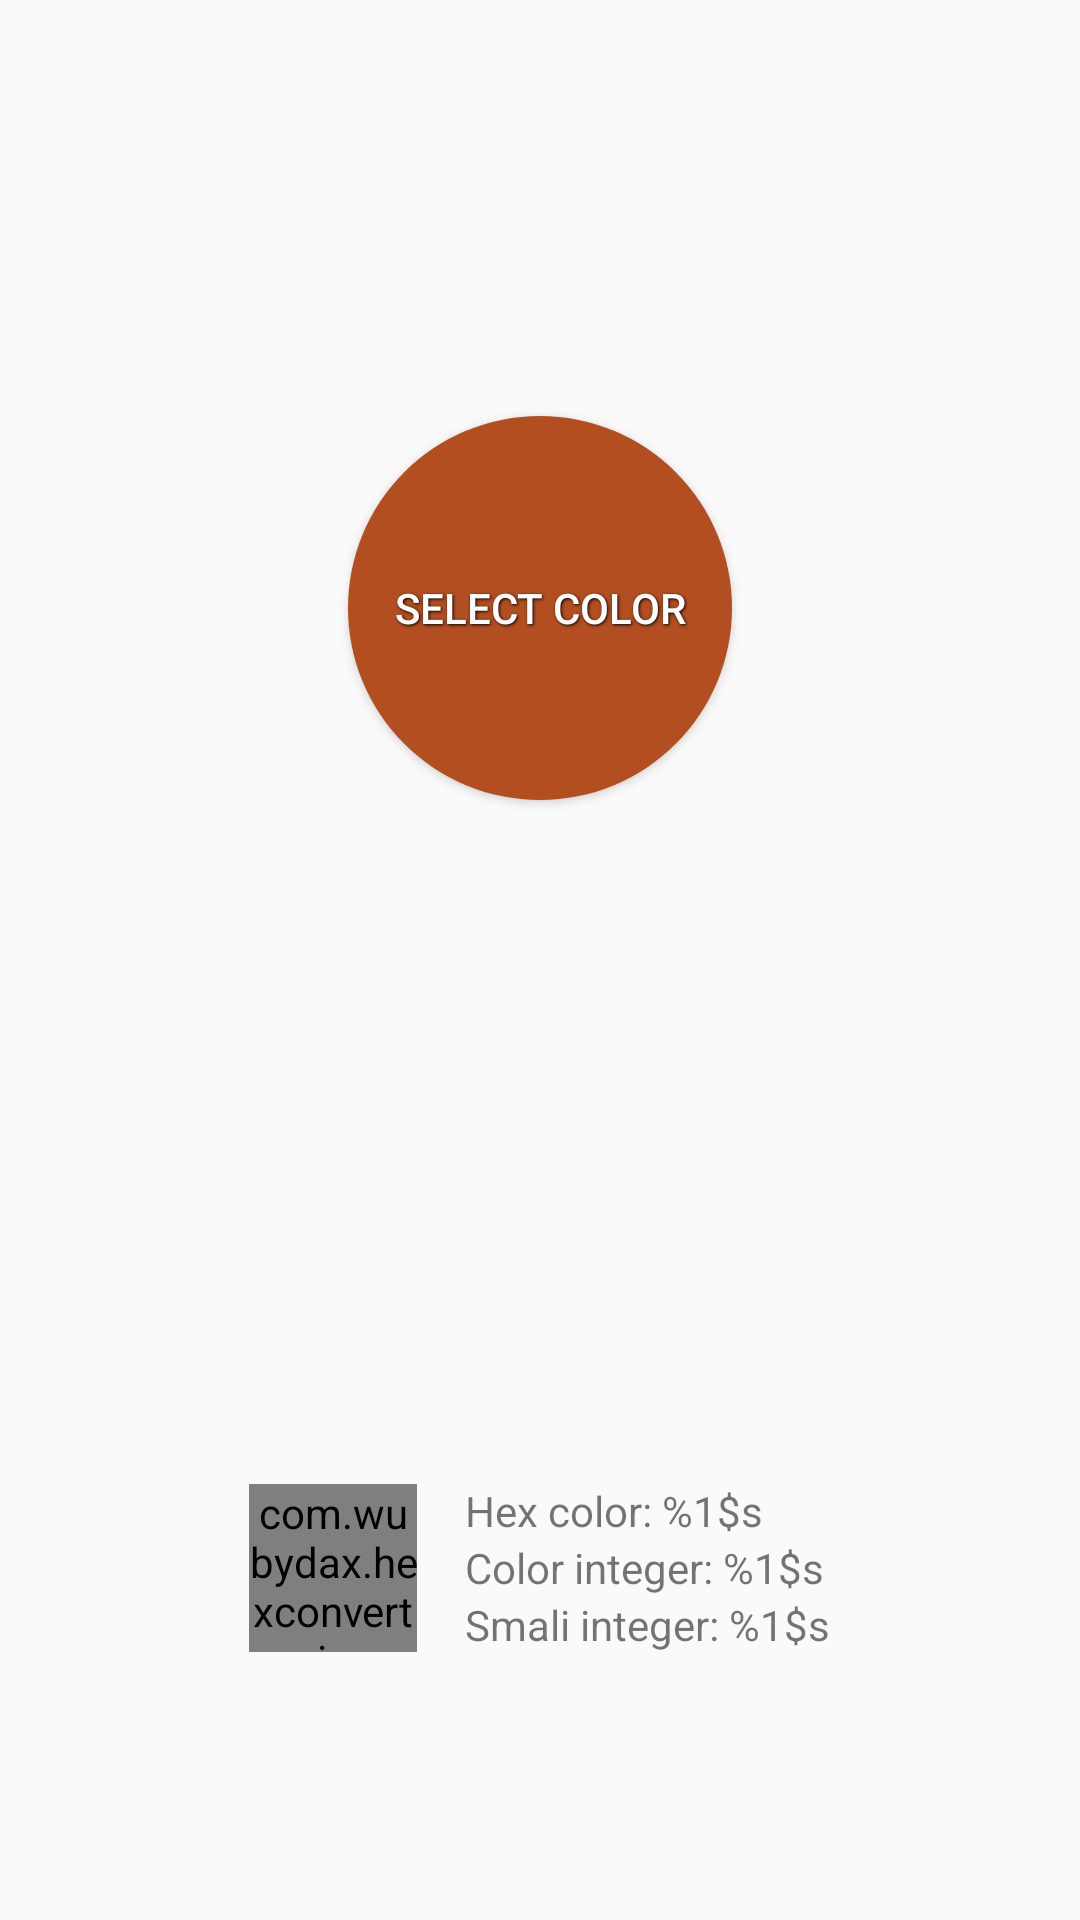

Produce the Android XML layout that renders to this screen, including the resource entries it uses.
<!-- AndroidManifest.xml: application theme AppTheme -->
<!-- res/layout/color_selector_layout.xml -->
<?xml version="1.0" encoding="utf-8"?>
<LinearLayout xmlns:android="http://schemas.android.com/apk/res/android"
              android:layout_width="match_parent"
              android:layout_height="match_parent"
              android:orientation="vertical"
              android:weightSum="3">

    <RelativeLayout
        android:layout_width="match_parent"
        android:layout_height="0dp"
        android:layout_weight="2">

        <Button
            android:id="@+id/dialogLaunchButton"
            android:layout_width="128dp"
            android:layout_height="128dp"
            android:layout_centerInParent="true"
            android:background="@drawable/circle_button_bg"
            android:padding="10dp"
            android:shadowColor="@android:color/black"
            android:shadowDx="1.0"
            android:shadowDy="1.0"
            android:shadowRadius="2.0"
            android:text="@string/select_color"
            android:textColor="@android:color/white"/>
    </RelativeLayout>

    <include
        layout="@layout/color_values_layout"
        android:layout_width="wrap_content"
        android:layout_height="0dp"
        android:layout_gravity="center_horizontal"
        android:layout_margin="16dp"
        android:layout_weight="1"/>


</LinearLayout>
<!-- res/layout/color_values_layout.xml (included above) -->
<?xml version="1.0" encoding="utf-8"?>
<LinearLayout xmlns:android="http://schemas.android.com/apk/res/android"
              android:layout_width="match_parent"
              android:layout_height="match_parent"
              xmlns:tools="http://schemas.android.com/tools"
              android:orientation="horizontal"
              tools:showIn="@layout/image_selector_layout">

    <com.example.hexconverter.views.CircleView
        android:layout_width="56dp"
        android:layout_height="56dp"
        android:layout_gravity="center_vertical"
        android:id="@+id/colorPreview"/>

    <LinearLayout
        android:layout_width="match_parent"
        android:layout_height="wrap_content"
        android:layout_gravity="center_vertical"
        android:layout_marginStart="16dp"
        android:orientation="vertical">

        <TextView
            android:layout_width="match_parent"
            android:layout_height="wrap_content"
            android:text="@string/hex_color"
            android:id="@+id/hexText"/>

        <TextView
            android:layout_width="match_parent"
            android:layout_height="wrap_content"
            android:text="@string/color_integer"
            android:id="@+id/integerText"/>

        <TextView
            android:layout_width="match_parent"
            android:layout_height="wrap_content"
            android:text="@string/smali_integer"
            android:id="@+id/smaliText"/>
    </LinearLayout>

</LinearLayout>
<!-- res/layout/image_selector_layout.xml (included above) -->
<?xml version="1.0" encoding="utf-8"?>
<LinearLayout xmlns:android="http://schemas.android.com/apk/res/android"
              android:layout_width="match_parent"
              android:layout_height="match_parent"
              android:orientation="vertical"
              android:weightSum="5">

    <ImageView
        android:id="@+id/imageColorSelect"
        android:layout_width="match_parent"
        android:layout_height="0dp"
        android:layout_weight="4"
        android:contentDescription="@string/color_selector_image_view"/>

    <include
        layout="@layout/color_values_layout"
        android:layout_width="wrap_content"
        android:layout_height="0dp"
        android:layout_gravity="center_horizontal"
        android:layout_weight="1"
        />

</LinearLayout>
<!-- resources referenced by this layout -->
<resources>
  <!-- drawable circle_button_bg (drawable) -->
  <?xml version="1.0" encoding="utf-8"?>
  <shape xmlns:android="http://schemas.android.com/apk/res/android"
      android:shape="oval">
  
      <solid android:color="?android:attr/colorAccent"/>
      
  
  </shape>
  <string name="color_integer">Color integer: %1$s</string>
  <string name="color_selector_image_view">Color selector image view</string>
  <string name="hex_color">Hex color: %1$s</string>
  <string name="select_color">Select color</string>
  <string name="smali_integer">Smali integer: %1$s</string>
  <style name="AppTheme" parent="android:Theme.Material.Light.DarkActionBar">
          <item name="android:colorPrimary">@color/colorPrimary</item>
          <item name="android:colorPrimaryDark">@color/colorPrimaryDark</item>
          <item name="android:colorAccent">@color/colorAccent</item>
      </style>
  <color name="colorPrimary">#10543B</color>
  <color name="colorPrimaryDark">#0C432F</color>
  <color name="colorAccent">#B34E20</color>
</resources>
